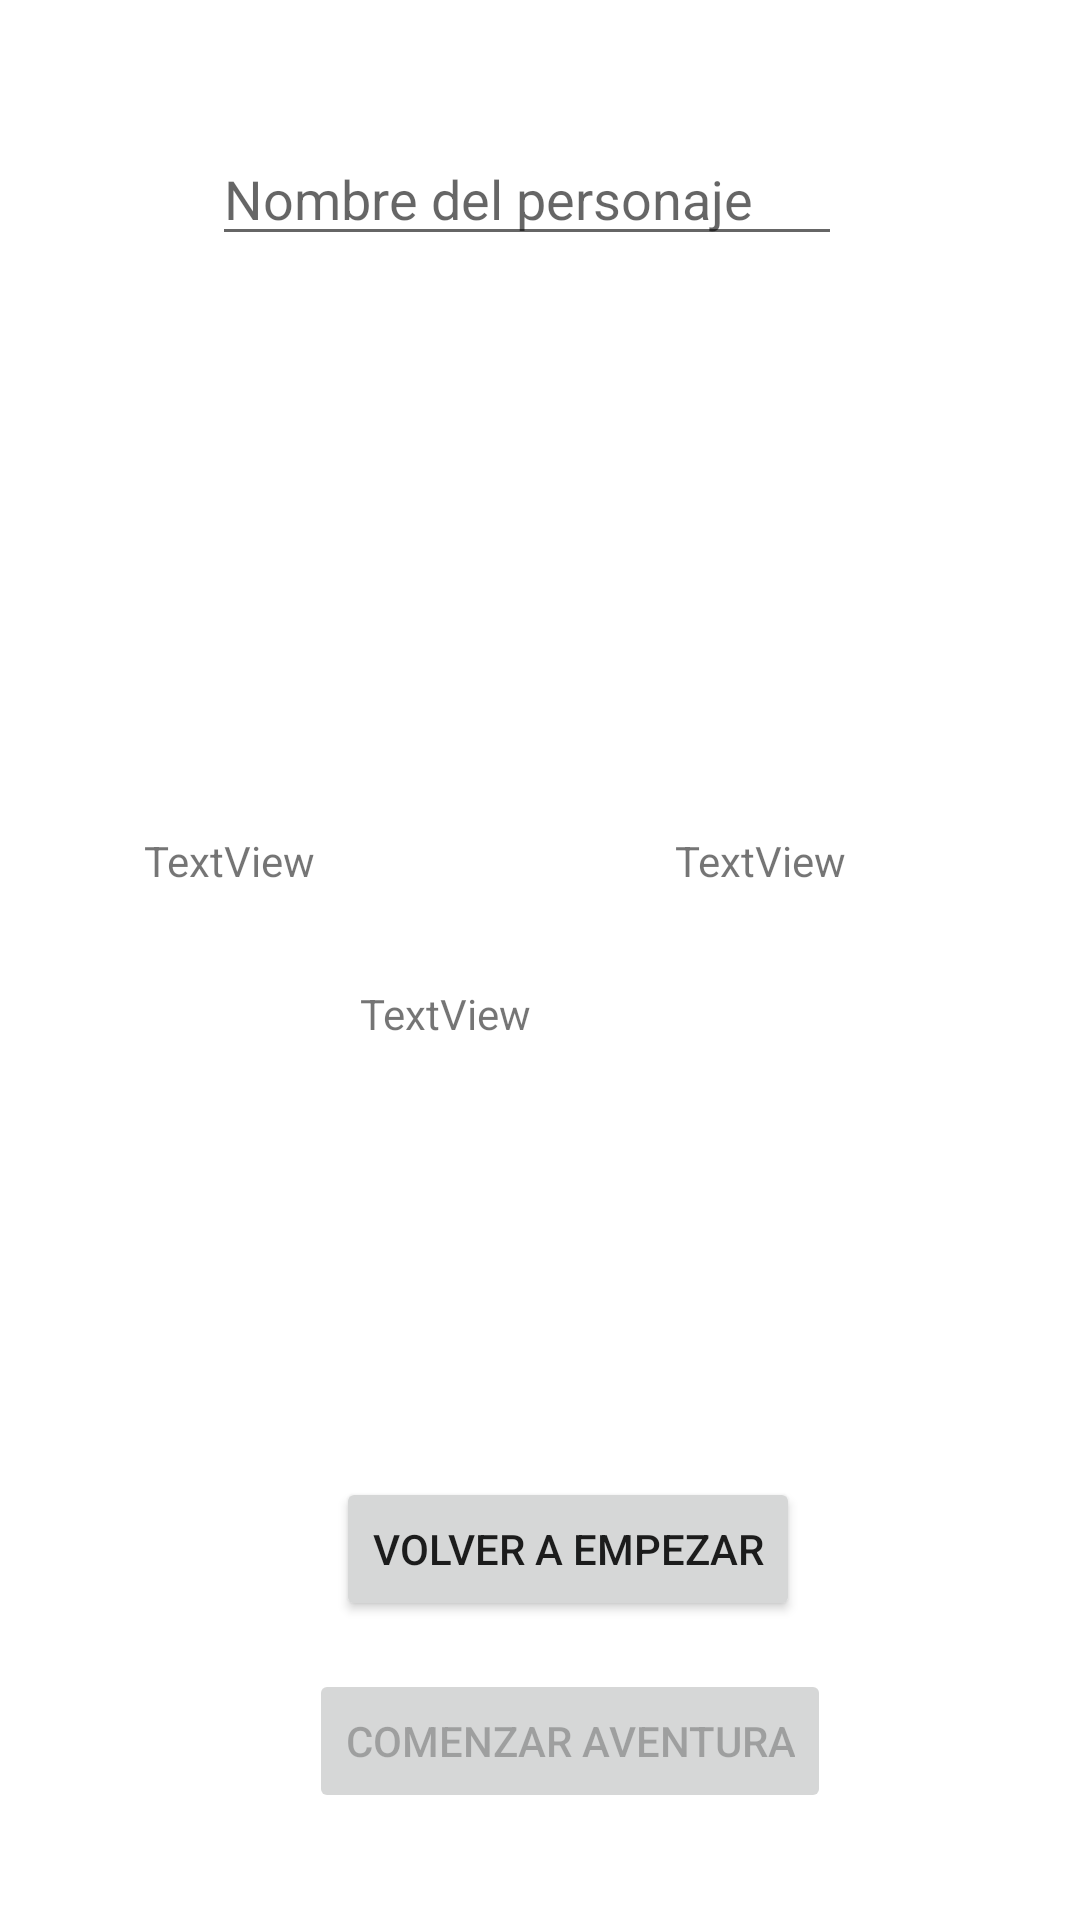

Here is an Android app screen rendered from its layout file. Give the layout XML and the strings, colors and styles it references.
<!-- AndroidManifest.xml: application theme Theme.Ej14Ciudad -->
<!-- res/layout/activity_personaje.xml -->
<?xml version="1.0" encoding="utf-8"?>
<androidx.constraintlayout.widget.ConstraintLayout xmlns:android="http://schemas.android.com/apk/res/android"
    xmlns:app="http://schemas.android.com/apk/res-auto"
    xmlns:tools="http://schemas.android.com/tools"
    android:layout_width="match_parent"
    android:layout_height="match_parent"
    tools:context=".Personaje">

    <EditText
        android:id="@+id/editTextTextPersonName"
        android:layout_width="wrap_content"
        android:layout_height="wrap_content"
        android:layout_marginStart="96dp"
        android:layout_marginTop="44dp"
        android:layout_marginEnd="105dp"
        android:ems="10"
        android:hint="Nombre del personaje"
        android:inputType="textPersonName"
        app:layout_constraintEnd_toEndOf="parent"
        app:layout_constraintStart_toStartOf="parent"
        app:layout_constraintTop_toTopOf="parent" />

    <ImageView
        android:id="@+id/imageView2"
        android:layout_width="153dp"
        android:layout_height="153dp"
        android:layout_marginStart="32dp"
        android:layout_marginTop="23dp"
        app:layout_constraintStart_toStartOf="parent"
        app:layout_constraintTop_toBottomOf="@+id/editTextTextPersonName"
        tools:srcCompat="@tools:sample/avatars" />

    <ImageView
        android:id="@+id/imageView3"
        android:layout_width="153dp"
        android:layout_height="153dp"
        android:layout_marginStart="32dp"
        android:layout_marginTop="23dp"
        app:layout_constraintStart_toEndOf="@+id/imageView2"
        app:layout_constraintTop_toBottomOf="@+id/editTextTextPersonName"
        tools:srcCompat="@tools:sample/avatars" />

    <TextView
        android:id="@+id/textView"
        android:layout_width="wrap_content"
        android:layout_height="wrap_content"
        android:layout_marginStart="48dp"
        android:layout_marginTop="192dp"
        android:text="TextView"
        app:layout_constraintStart_toStartOf="parent"
        app:layout_constraintTop_toBottomOf="@+id/editTextTextPersonName" />

    <TextView
        android:id="@+id/textView2"
        android:layout_width="wrap_content"
        android:layout_height="wrap_content"
        android:layout_marginStart="120dp"
        android:layout_marginTop="192dp"
        android:text="TextView"
        app:layout_constraintStart_toEndOf="@+id/textView"
        app:layout_constraintTop_toBottomOf="@+id/editTextTextPersonName" />

    <TextView
        android:id="@+id/textView3"
        android:layout_width="wrap_content"
        android:layout_height="wrap_content"
        android:layout_marginStart="120dp"
        android:layout_marginTop="32dp"
        android:text="TextView"
        app:layout_constraintStart_toStartOf="parent"
        app:layout_constraintTop_toBottomOf="@+id/textView2" />

    <Button
        android:id="@+id/button6"
        android:layout_width="wrap_content"
        android:layout_height="wrap_content"
        android:layout_marginStart="112dp"
        android:layout_marginTop="196dp"
        android:text="Volver a empezar"
        app:layout_constraintStart_toStartOf="parent"
        app:layout_constraintTop_toBottomOf="@+id/textView" />

    <Button
        android:id="@+id/button7"
        android:layout_width="wrap_content"
        android:layout_height="wrap_content"
        android:layout_marginStart="103dp"
        android:layout_marginTop="16dp"
        android:enabled="false"
        android:text="Comenzar aventura"
        app:layout_constraintStart_toStartOf="parent"
        app:layout_constraintTop_toBottomOf="@+id/button6" />
</androidx.constraintlayout.widget.ConstraintLayout>
<!-- resources referenced by this layout -->
<resources>
  <style name="Theme.Ej14Ciudad" parent="Theme.MaterialComponents.DayNight.DarkActionBar">
          
          <item name="colorPrimary">@color/purple_500</item>
          <item name="colorPrimaryVariant">@color/purple_700</item>
          <item name="colorOnPrimary">@color/white</item>
          
          <item name="colorSecondary">@color/teal_200</item>
          <item name="colorSecondaryVariant">@color/teal_700</item>
          <item name="colorOnSecondary">@color/black</item>
          
          <item name="android:statusBarColor">?attr/colorPrimaryVariant</item>
          
      </style>
  <!-- not gathered from this repository: default colours our renderer supplied (Android Studio template values) -->
  <color name="purple_500">#FF6200EE</color>
  <color name="purple_700">#FF3700B3</color>
  <color name="teal_200">#FF03DAC5</color>
  <color name="teal_700">#FF018786</color>
  <color name="black">#FF000000</color>
  <color name="white">#FFFFFFFF</color>
</resources>
